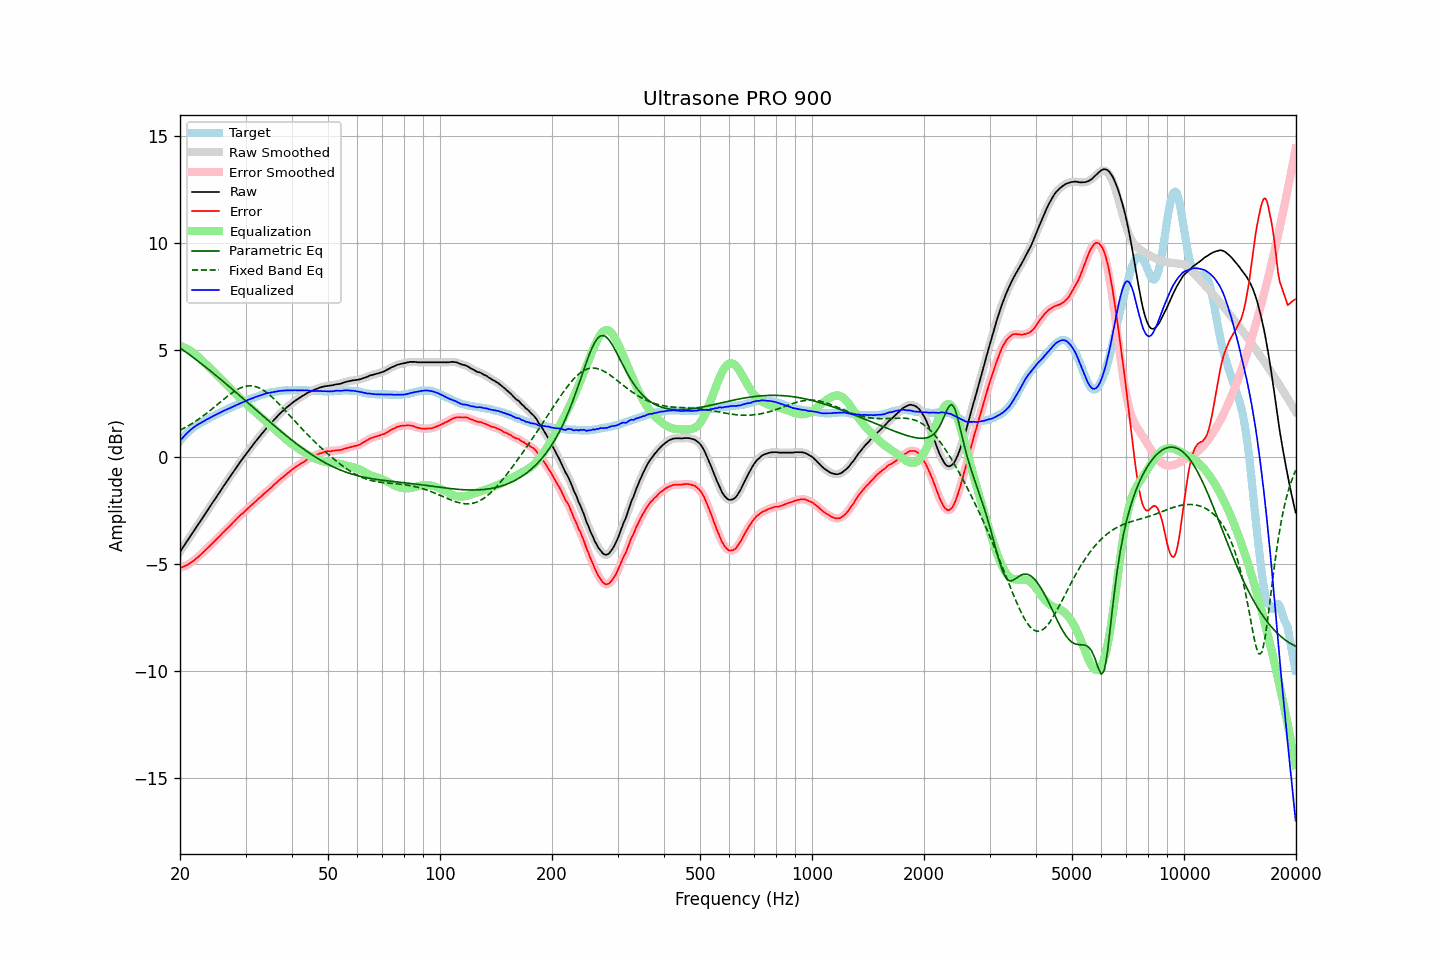

Source data for this figure (header and first rows):
frequency, raw, error, smoothed, error_smoothed, equalization, parametric_eq, fixed_band_eq, equalized_raw, equalized_smoothed, target
20.00, -4.44, -5.19, -4.44, -5.19, 5.19, 5.10, 1.24, 0.75, 0.75, 0.75
20.20, -4.33, -5.17, -4.33, -5.16, 5.17, 5.04, 1.28, 0.83, 0.84, 0.84
20.40, -4.21, -5.14, -4.21, -5.13, 5.14, 4.99, 1.32, 0.93, 0.92, 0.93
20.61, -4.10, -5.10, -4.10, -5.10, 5.10, 4.94, 1.36, 1.00, 1.00, 0.99
20.81, -3.98, -5.07, -3.98, -5.07, 5.07, 4.88, 1.40, 1.09, 1.08, 1.09
21.02, -3.87, -5.04, -3.87, -5.03, 5.02, 4.83, 1.45, 1.15, 1.15, 1.17
21.23, -3.76, -4.99, -3.76, -4.98, 4.98, 4.77, 1.49, 1.22, 1.22, 1.22
21.44, -3.64, -4.92, -3.64, -4.93, 4.93, 4.71, 1.54, 1.29, 1.29, 1.29
21.66, -3.53, -4.89, -3.53, -4.88, 4.88, 4.66, 1.58, 1.35, 1.35, 1.35
21.87, -3.42, -4.82, -3.42, -4.82, 4.82, 4.60, 1.63, 1.40, 1.41, 1.40
22.09, -3.30, -4.75, -3.30, -4.76, 4.76, 4.54, 1.68, 1.46, 1.46, 1.45
22.31, -3.19, -4.69, -3.19, -4.69, 4.70, 4.49, 1.73, 1.51, 1.51, 1.50
22.54, -3.08, -4.63, -3.08, -4.63, 4.63, 4.43, 1.78, 1.55, 1.55, 1.55
22.76, -2.97, -4.56, -2.97, -4.56, 4.56, 4.37, 1.84, 1.59, 1.59, 1.59
22.99, -2.86, -4.49, -2.86, -4.49, 4.49, 4.31, 1.89, 1.63, 1.63, 1.63
23.22, -2.74, -4.41, -2.74, -4.42, 4.42, 4.25, 1.95, 1.68, 1.68, 1.67
23.45, -2.63, -4.35, -2.63, -4.35, 4.35, 4.19, 2.01, 1.72, 1.72, 1.72
23.69, -2.51, -4.27, -2.51, -4.27, 4.28, 4.13, 2.06, 1.76, 1.76, 1.76
23.92, -2.40, -4.20, -2.40, -4.20, 4.20, 4.07, 2.12, 1.80, 1.80, 1.80
24.16, -2.28, -4.13, -2.28, -4.13, 4.13, 4.01, 2.18, 1.85, 1.85, 1.85
24.40, -2.17, -4.06, -2.17, -4.06, 4.05, 3.95, 2.24, 1.89, 1.88, 1.89
24.65, -2.06, -3.98, -2.06, -3.98, 3.98, 3.89, 2.31, 1.92, 1.92, 1.92
24.89, -1.95, -3.91, -1.95, -3.90, 3.91, 3.83, 2.37, 1.96, 1.96, 1.96
25.14, -1.83, -3.83, -1.83, -3.83, 3.83, 3.77, 2.43, 2.00, 2.00, 2.00
25.39, -1.72, -3.76, -1.72, -3.76, 3.75, 3.70, 2.49, 2.04, 2.03, 2.04
25.65, -1.61, -3.69, -1.61, -3.68, 3.68, 3.64, 2.56, 2.07, 2.07, 2.08
25.91, -1.49, -3.60, -1.49, -3.60, 3.60, 3.58, 2.62, 2.11, 2.11, 2.10
26.16, -1.38, -3.52, -1.38, -3.52, 3.53, 3.52, 2.68, 2.15, 2.14, 2.14
26.43, -1.27, -3.45, -1.27, -3.45, 3.45, 3.45, 2.74, 2.18, 2.18, 2.17
26.69, -1.16, -3.37, -1.16, -3.37, 3.37, 3.39, 2.80, 2.21, 2.21, 2.21
26.96, -1.05, -3.30, -1.05, -3.30, 3.30, 3.33, 2.86, 2.25, 2.25, 2.25
27.23, -0.94, -3.22, -0.94, -3.22, 3.22, 3.26, 2.92, 2.28, 2.28, 2.28
27.50, -0.83, -3.15, -0.83, -3.15, 3.14, 3.20, 2.97, 2.31, 2.31, 2.32
27.77, -0.72, -3.07, -0.72, -3.07, 3.07, 3.13, 3.02, 2.35, 2.35, 2.35
28.05, -0.61, -3.00, -0.61, -2.99, 2.99, 3.07, 3.07, 2.38, 2.38, 2.39
28.33, -0.50, -2.91, -0.50, -2.91, 2.92, 3.00, 3.12, 2.42, 2.42, 2.41
28.62, -0.39, -2.84, -0.39, -2.84, 2.85, 2.94, 3.16, 2.45, 2.45, 2.45
28.90, -0.29, -2.78, -0.29, -2.77, 2.77, 2.87, 3.20, 2.48, 2.49, 2.49
29.19, -0.18, -2.69, -0.18, -2.70, 2.70, 2.81, 3.23, 2.52, 2.52, 2.51
29.48, -0.08, -2.64, -0.08, -2.63, 2.63, 2.74, 3.26, 2.55, 2.55, 2.56
29.78, 0.02, -2.56, 0.02, -2.56, 2.56, 2.68, 3.28, 2.58, 2.58, 2.58
30.08, 0.13, -2.49, 0.12, -2.50, 2.49, 2.61, 3.30, 2.62, 2.62, 2.62
30.38, 0.23, -2.42, 0.23, -2.42, 2.43, 2.55, 3.31, 2.65, 2.65, 2.65
30.68, 0.33, -2.36, 0.33, -2.35, 2.36, 2.48, 3.32, 2.69, 2.69, 2.69
30.99, 0.43, -2.28, 0.43, -2.29, 2.29, 2.41, 3.32, 2.72, 2.71, 2.71
31.30, 0.52, -2.23, 0.52, -2.22, 2.22, 2.35, 3.31, 2.74, 2.74, 2.74
31.61, 0.62, -2.15, 0.62, -2.15, 2.15, 2.28, 3.30, 2.77, 2.77, 2.77
31.93, 0.72, -2.08, 0.72, -2.08, 2.08, 2.22, 3.28, 2.80, 2.80, 2.80
32.24, 0.81, -2.01, 0.81, -2.01, 2.02, 2.15, 3.26, 2.83, 2.83, 2.82
32.57, 0.91, -1.94, 0.91, -1.95, 1.95, 2.09, 3.23, 2.86, 2.85, 2.85
32.89, 1.00, -1.89, 1.00, -1.88, 1.88, 2.02, 3.20, 2.88, 2.88, 2.89
33.22, 1.09, -1.82, 1.09, -1.81, 1.81, 1.95, 3.15, 2.90, 2.90, 2.91
33.55, 1.18, -1.74, 1.18, -1.75, 1.75, 1.89, 3.11, 2.93, 2.93, 2.92
33.89, 1.27, -1.67, 1.27, -1.68, 1.68, 1.82, 3.06, 2.95, 2.95, 2.94
34.23, 1.36, -1.61, 1.36, -1.61, 1.61, 1.76, 3.00, 2.97, 2.97, 2.97
34.57, 1.44, -1.55, 1.44, -1.55, 1.55, 1.69, 2.94, 2.99, 2.98, 2.99
34.92, 1.52, -1.48, 1.52, -1.48, 1.48, 1.63, 2.88, 3.00, 3.00, 3.00
35.27, 1.60, -1.43, 1.60, -1.42, 1.41, 1.56, 2.81, 3.01, 3.01, 3.02
35.62, 1.69, -1.34, 1.69, -1.35, 1.34, 1.50, 2.74, 3.03, 3.03, 3.03
35.97, 1.77, -1.27, 1.77, -1.28, 1.27, 1.43, 2.67, 3.04, 3.04, 3.04
... 635 more rows
